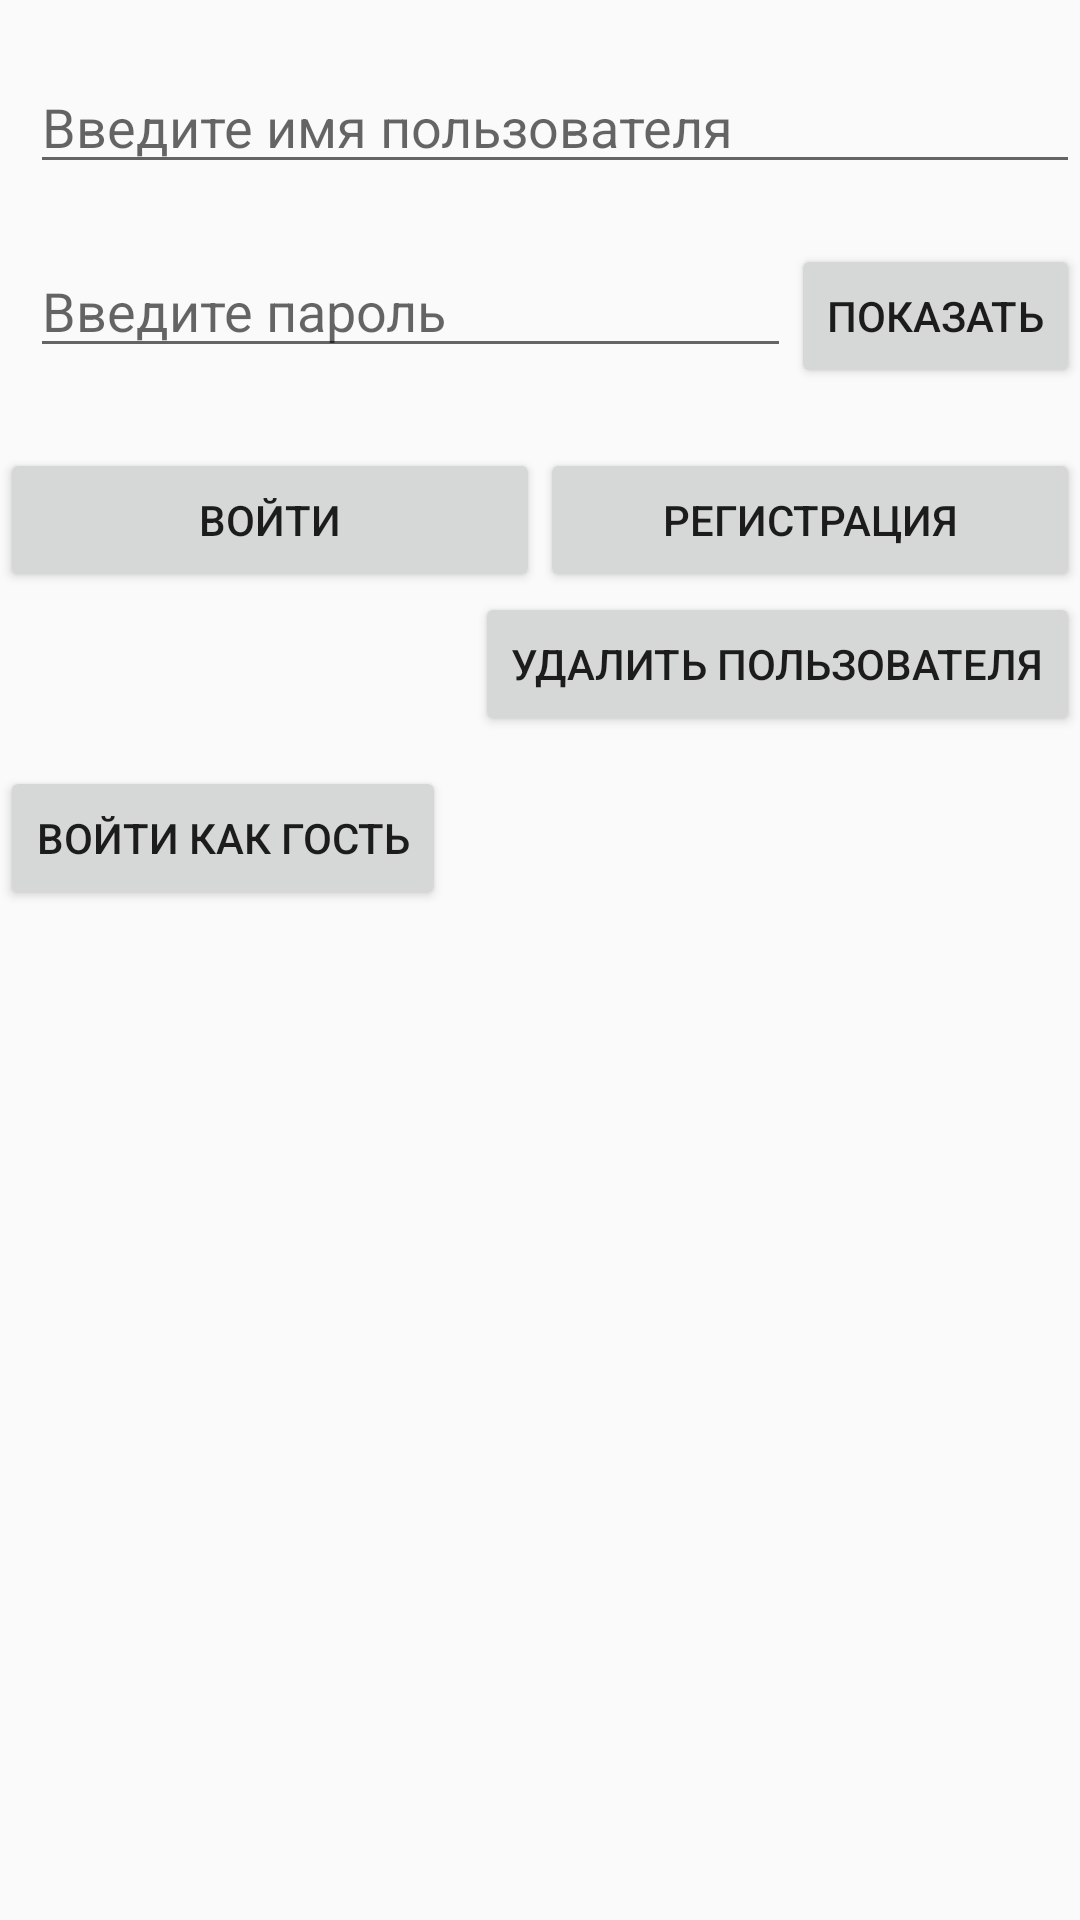

This screen was rendered from an Android layout file. Write that file and the resources it references.
<!-- AndroidManifest.xml: application theme AppTheme.NoTop -->
<!-- res/layout/signing_fragment.xml -->
<?xml version="1.0" encoding="utf-8"?>
<LinearLayout xmlns:android="http://schemas.android.com/apk/res/android"
              android:orientation="vertical"
              android:layout_width="match_parent"
              android:layout_height="match_parent"
>

    <EditText android:layout_width="match_parent"
              android:layout_height="wrap_content"
              android:hint="Введите имя пользователя"
              android:id="@+id/username"
              android:layout_marginTop="20dp"
              android:layout_marginLeft="10dp"
    />

    <RelativeLayout android:layout_width="match_parent"
                    android:layout_height="wrap_content"
                    android:layout_marginTop="20dp"
                    android:layout_marginLeft="10dp"
    >

        <EditText android:layout_width="match_parent"
                  android:layout_height="wrap_content"
                  android:hint="Введите пароль"
                  android:id="@+id/password"
                  android:inputType="numberPassword"
                  android:layout_toLeftOf="@id/showpassw"
        />

        <Button android:layout_width="wrap_content"
                android:layout_height="wrap_content"
                android:id="@+id/showpassw"
                android:text="Показать"
                android:layout_alignParentRight="true"
        />

    </RelativeLayout>

    <LinearLayout android:layout_width="match_parent"
                  android:layout_height="wrap_content"
                  android:orientation="horizontal"
                  android:weightSum="2"
                  android:layout_marginTop="20dp"
    >

        <Button android:layout_width="match_parent"
                android:layout_height="match_parent"
                android:layout_weight="1"
                android:text="Войти"
                android:id="@+id/signin"
        />

        <Button android:layout_width="match_parent"
                android:layout_height="match_parent"
                android:layout_weight="1"
                android:text="Регистрация"
                android:id="@+id/reg"
                android:onClick="onClickReg"
        />

    </LinearLayout>

    <RelativeLayout android:layout_width="match_parent"
                    android:layout_height="wrap_content"
    >

        <Button android:layout_width="wrap_content"
                android:layout_height="wrap_content"
                android:layout_alignParentRight="true"
                android:text="Удалить пользователя"
                android:id="@+id/delete"
        />

        <Button
                android:layout_width="wrap_content"
                android:layout_height="wrap_content"
                android:text="Войти как гость"
                android:id="@+id/guest"
                android:layout_below="@id/delete"
                android:layout_marginTop="10dp"
            />

    </RelativeLayout>

</LinearLayout>
<!-- resources referenced by this layout -->
<resources>
  <style name="AppTheme.NoTop" parent="AppTheme">
          <item name="windowNoTitle">true</item>
      </style>
  <style name="AppTheme" parent="Theme.AppCompat.Light.DarkActionBar">
          
          <item name="colorPrimary">@color/colorPrimary</item>
          <item name="colorPrimaryDark">@color/colorPrimaryDark</item>
          <item name="colorAccent">@color/colorAccent</item>
      </style>
  <color name="colorPrimary">#008577</color>
  <color name="colorPrimaryDark">#00574B</color>
  <color name="colorAccent">#D81B60</color>
</resources>
